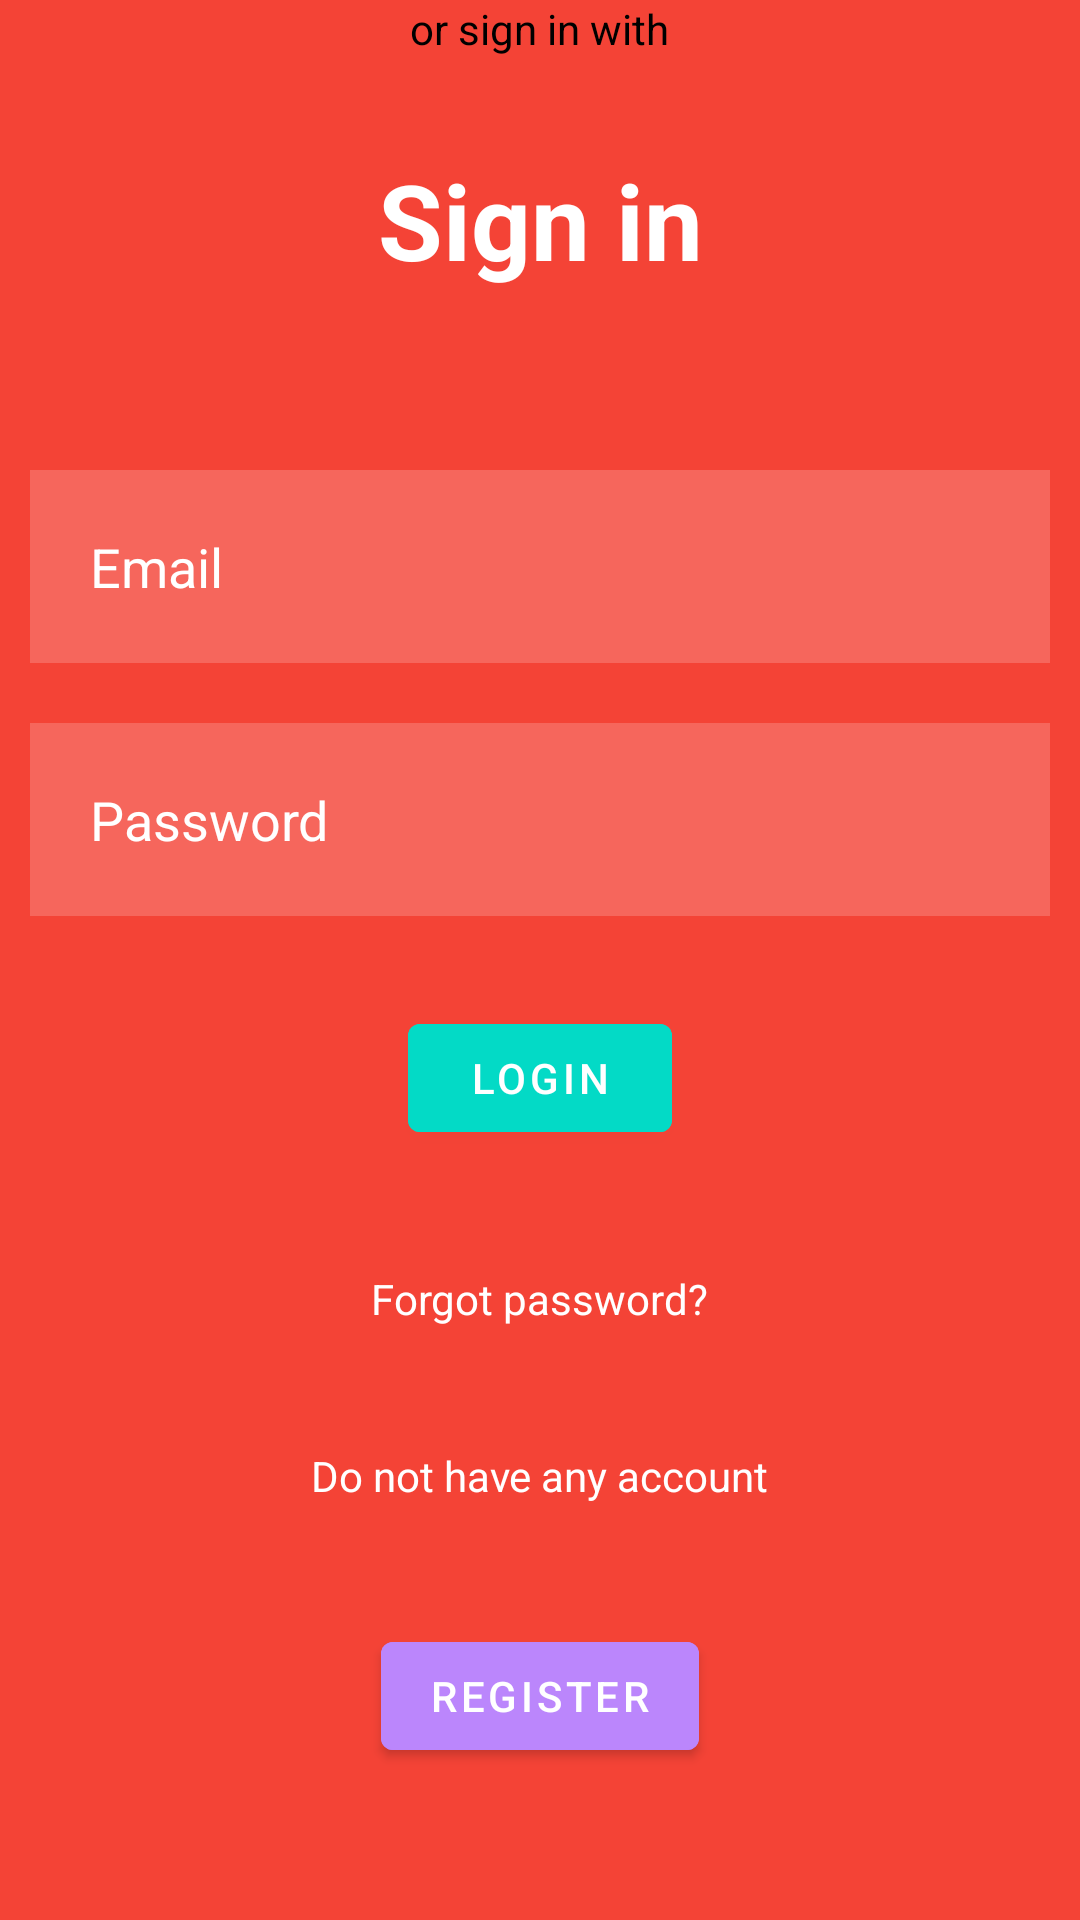

This screen was rendered from an Android layout file. Write that file and the resources it references.
<!-- AndroidManifest.xml: application theme Theme.CardiacRecorder -->
<!-- res/layout/activity_login.xml -->
<?xml version="1.0" encoding="utf-8"?>
<RelativeLayout xmlns:android="http://schemas.android.com/apk/res/android"
    xmlns:app="http://schemas.android.com/apk/res-auto"
    xmlns:tools="http://schemas.android.com/tools"
    android:layout_width="match_parent"
    android:layout_height="match_parent"
    android:background="#F44336"
    tools:context=".LoginActivity">

    <TextView
        android:layout_width="match_parent"
        android:layout_height="wrap_content"
        android:id="@+id/signin"
        android:text="Sign in"
        android:textColor="@color/white"
        android:textSize="35dp"
        android:textStyle="bold"
        android:layout_margin="50dp"
        android:gravity="center"/>

    <EditText
        android:id="@+id/email"
        android:layout_width="match_parent"
        android:layout_height="wrap_content"
        android:layout_below="@id/signin"
        android:layout_marginStart="10dp"
        android:layout_marginTop="10dp"
        android:layout_marginEnd="10dp"
        android:layout_marginBottom="10dp"
        android:background="#30ffffff"
        android:drawablePadding="20dp"
        android:hint="Email"
        android:padding="20dp"
        android:textColor="@color/white"
        android:textColorHint="@color/white" />

    <EditText
        android:layout_width="match_parent"
        android:layout_height="wrap_content"
        android:id="@+id/password"
        android:layout_below="@id/email"
        android:background="#30ffffff"
        android:hint="Password"
        android:textColorHint="@color/white"
        android:textColor="@color/white"
        android:layout_margin="10dp"
        android:padding="20dp"

        android:drawablePadding="20dp"
        android:inputType="textPassword"/>

    <com.google.android.material.button.MaterialButton
        android:layout_width="wrap_content"
        android:layout_height="wrap_content"
        android:id="@+id/loginbtn"
        android:layout_below="@id/password"
        android:text="LOGIN"
        android:backgroundTint="@color/design_default_color_secondary"
        android:layout_centerHorizontal="true"
        android:layout_margin="20dp"
        />

    <TextView
        android:id="@+id/forgotpass"
        android:layout_width="wrap_content"
        android:layout_height="wrap_content"
        android:layout_below="@id/loginbtn"
        android:layout_centerHorizontal="true"
        android:layout_marginStart="20dp"
        android:layout_marginTop="20dp"
        android:layout_marginEnd="20dp"
        android:layout_marginBottom="20dp"
        android:text="Forgot password?"
        android:textColor="@color/white" />

    <TextView
        android:layout_width="wrap_content"
        android:layout_height="wrap_content"
        android:id="@+id/donothaveanyaccount"
        android:layout_below="@id/forgotpass"
        android:text="Do not have any account"
        android:textColor="@color/white"
        android:layout_centerHorizontal="true"
        android:layout_margin="20dp"/>

    <com.google.android.material.button.MaterialButton
        android:id="@+id/register"
        android:layout_width="wrap_content"
        android:layout_height="wrap_content"
        android:layout_below="@id/donothaveanyaccount"
        android:layout_centerHorizontal="true"
        android:layout_marginStart="20dp"
        android:layout_marginTop="20dp"
        android:layout_marginEnd="20dp"
        android:layout_marginBottom="20dp"
        android:backgroundTint="@color/purple_200"
        android:text="REGISTER" />


    <TextView
        android:layout_width="wrap_content"
        android:layout_height="wrap_content"
        android:id="@+id/others"

        android:text="or sign in with"
        android:textColor="@color/black"
        android:textColorHint="@color/black"
        android:layout_centerHorizontal="true"/>




</RelativeLayout>
<!-- resources referenced by this layout -->
<resources>
  <style name="Theme.CardiacRecorder" parent="Theme.MaterialComponents.DayNight.DarkActionBar">
          
          <item name="colorPrimary">@color/purple_500</item>
          <item name="colorPrimaryVariant">@color/purple_700</item>
          <item name="colorOnPrimary">@color/white</item>
          
          <item name="colorSecondary">@color/teal_200</item>
          <item name="colorSecondaryVariant">@color/teal_700</item>
          <item name="colorOnSecondary">@color/black</item>
          
          <item name="android:statusBarColor">?attr/colorPrimaryVariant</item>
          
      </style>
  <!-- not gathered from this repository: default colours our renderer supplied (Android Studio template values) -->
  <color name="purple_200">#FFBB86FC</color>
  <color name="purple_500">#FF6200EE</color>
  <color name="purple_700">#FF3700B3</color>
  <color name="teal_200">#FF03DAC5</color>
  <color name="teal_700">#FF018786</color>
  <color name="black">#FF000000</color>
  <color name="white">#FFFFFFFF</color>
</resources>
